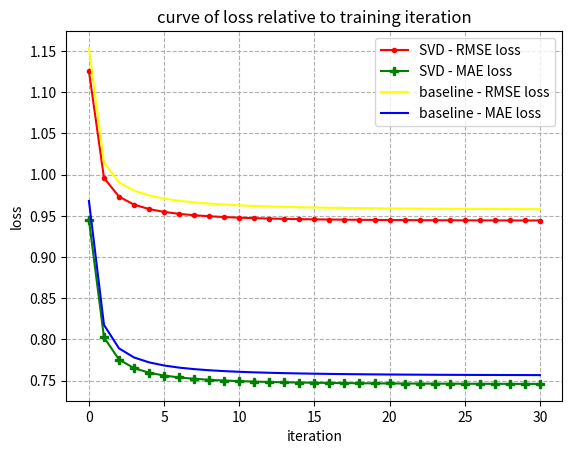

Source code (Python):
rmse1 = [1.1536759477860183, 1.0145441354119316, 0.9907376607420599, 0.9805790741342425, 0.9747356460525013,
         0.9709272391866042, 0.9682625358214296, 0.9663078589960344, 0.9648243932930523, 0.9636692031548864,
         0.9627513315174138, 0.962010094677313, 0.9614034543220883, 0.9609013839795104, 0.9604818868090252,
         0.9601285017592183, 0.9598286850999416, 0.9595727275961089, 0.9593530108070353, 0.959163484551355,
         0.9589992923999938, 0.9588564985344533, 0.9587318854335531, 0.9586228019466326, 0.9585270477889841,
         0.9584427847450657, 0.9583684677099628, 0.958302790639187, 0.9582446438210717, 0.9581930798320716,
         0.9581472862099933]
mae1 = [0.9680487749999698, 0.8177142683525378, 0.7892246400617884, 0.7782112446532694, 0.7722556195911724,
        0.7684645181178005, 0.7658849112017, 0.7640524059456165, 0.7626896747563826, 0.7616417105894817,
        0.760819914279763, 0.7601710520796444, 0.7596401556446317, 0.7591968020649307, 0.7588286556057601,
        0.758520588206389, 0.758258886154169, 0.7580357859745338, 0.7578463803729238, 0.7576829702912536,
        0.7575412647044989, 0.7574183228806125, 0.7573116896004383, 0.7572178800355506, 0.7571354880917661,
        0.7570630176316707, 0.7569994025981024, 0.7569431195968803, 0.7568933871164825, 0.7568493020717962,
        0.7568101575591671]
train_t1 = 3976.579307794571
test_t1 = 257.3741672039032

rmse2 = [1.130663819468847, 0.9967488940718281, 0.9751883411431467, 0.9657762484900871, 0.9604185049396,
         0.9569732965129525, 0.9545971862217242, 0.952880670155494, 0.9515983431856234, 0.9506154031541947,
         0.9498463155693709, 0.9492343219522207, 0.9487404035422512, 0.9483369526030206, 0.9480039596816403,
         0.9477266226888987, 0.9474937966957029, 0.9472969599231781, 0.9471295069747149, 0.9469862553322463,
         0.946863094233122, 0.9467567306512342, 0.9466645027709814, 0.9465842411753137, 0.9465141642842141,
         0.9464527987206219, 0.9463989180473567, 0.9463514951985925, 0.9463096652269327, 0.9462726958961716,
         0.9462399642939429]
mae2 = [0.9489109899999697, 0.8011300855060084, 0.7743572389475285, 0.7643676391464437, 0.7589674370804881,
        0.7555241116261486, 0.7532066888038513, 0.7515618844626578, 0.7503445994262334, 0.7494092136381095,
        0.7486746377229708, 0.7480988968597384, 0.7476407154186336, 0.747274346762701, 0.7469725056626797,
        0.7467198553786225, 0.7465060698127461, 0.7463250804001469, 0.7461702163529744, 0.7460381133449641,
        0.7459256757192527, 0.7458289783829136, 0.7457449142400786, 0.7456717194688487, 0.745607562807898,
        0.7455516560943718, 0.7455023216577882, 0.7454589930245075, 0.7454205008168759, 0.7453864274297204,
        0.7453565671813632]
train_t2 = 3887.5170197486877
test_t2 = 315.92051792144775

rmse3 = [1.1115822805381261, 0.9872572053166876, 0.9660461586401607, 0.9570661775585745, 0.9521242432797,
         0.9490478974641087, 0.9469867181496228, 0.9455343396750076, 0.9444720834254274, 0.943672395210918,
         0.943056306525591, 0.9425726015942038, 0.9421867923176781, 0.9418749218001755, 0.9416199078367264,
         0.9414092957563649, 0.9412338288131523, 0.9410865111297433, 0.9409619772939836, 0.9408560584484414,
         0.9407654775338888, 0.9406876313714545, 0.9406204323268068, 0.9405621916051775, 0.940511532113644,
         0.9404673226356804, 0.9404286275740161, 0.9403946682051855, 0.9403647925407412, 0.9403384516887215,
         0.9403151811704664]
mae3 = [0.9306039450000336, 0.7933684972467707, 0.7684930077368486, 0.7587745019062715, 0.753763720608649,
        0.750703125669192, 0.7486552601040863, 0.7472233080542106, 0.7461776256560871, 0.7453946682460785,
        0.7447880465319254, 0.7443110678654029, 0.743922361190643, 0.7436029605064022, 0.7433413242918279,
        0.7431245434801039, 0.7429445995531668, 0.7427928246540892, 0.7426636014907047, 0.7425537504962931,
        0.7424602251627683, 0.742380770524795, 0.7423118852070887, 0.7422521170327343, 0.7421996435318209,
        0.7421537059865947, 0.7421134779636839, 0.7420782868396668, 0.7420479028205452, 0.7420211180675816,
        0.741997363406038]
train_t3 = 3867.6804897785187
test_t3 = 305.06651973724365

rmse4 = [1.113293684369096, 0.9861307554784009, 0.9627210871525096, 0.953522402981341, 0.9486582437889812,
         0.9456859157313968, 0.943715789665698, 0.9423399667708697, 0.9413429709497385, 0.9405999618761376,
         0.9400337917436954, 0.939594445396018, 0.9392482639676394, 0.9389719025546196, 0.9387487603385484,
         0.9385667808129617, 0.9384170482032272, 0.9382928651022217, 0.938189130778636, 0.9381019128075938,
         0.9380281461469061, 0.9379654181018025, 0.9379118123148891, 0.9378657940342169, 0.9378261247036693,
         0.9377917976782841, 0.937761989353627, 0.9377360216728704, 0.9377133331207405, 0.9376934561090994,
         0.9376759992186364]
mae4 = [0.9361313950000011, 0.7956044769570476, 0.7689157583241076, 0.758786916542721, 0.7535078646216137,
        0.7503126513738405, 0.748190584579093, 0.7467049567660874, 0.7456213453789367, 0.7447960816036492,
        0.7441555545304599, 0.743648955723774, 0.7432359276197689, 0.7429006790418868, 0.7426307541937948,
        0.7424103154233594, 0.7422250707536595, 0.7420678087936647, 0.741934717827743, 0.7418208845432527,
        0.7417214586498396, 0.741635840731647, 0.7415616422344901, 0.7414966861688429, 0.7414399177987939,
        0.7413904006297434, 0.7413471573174949, 0.7413092674239955, 0.7412756635229549, 0.7412459908130298,
        0.7412197015635031]
train_t4 = 4041.0517807006836
test_t4 = 284.2231683731079

rmse5 = [1.1186750576778326, 0.995739224983253, 0.9715736250314723, 0.9610100351786536, 0.9550025427127976,
         0.951144429311716, 0.9484882804792256, 0.9465733762402003, 0.9451459345336305, 0.9440542264180649,
         0.9432020439366742, 0.9425255894745074, 0.9419810291170392, 0.9415373624524471, 0.9411721320554572,
         0.9408687352840317, 0.9406146819605454, 0.9404004320923725, 0.9402186010711646, 0.9400634043504668,
         0.9399302620805075, 0.9398155129238936, 0.9397162038341114, 0.9396299335915805, 0.9395547349647224,
         0.9394889850041829, 0.939431336081835, 0.9393806623980152, 0.9393360181406334, 0.9392966045037211,
         0.9392617435002186]
mae5 = [0.9399372992262457, 0.805121886116225, 0.7772803621927094, 0.7662072548189801, 0.7602358331688083,
        0.7565145242873201, 0.7539783550129365, 0.7521582895574418, 0.7508168147776526, 0.749789910117719,
        0.7489890604491699, 0.7483501683430355, 0.7478279583339468, 0.7474017953035297, 0.7470522241576161,
        0.7467610881949126, 0.7465165897397512, 0.7463099405242846, 0.7461334634163997, 0.7459803992864276,
        0.7458480793598574, 0.745733022991386, 0.7456332823735723, 0.7455465072170416, 0.7454718863456318,
        0.745407219618233, 0.7453506345781998, 0.7453009099719549, 0.7452572394324715, 0.7452188051022096,
        0.7451849927292644]
train_t5 = 4064.9781572818756
test_t5 = 256.07301926612854

import matplotlib.pyplot as plt
import numpy as np
base_line_rmse =[1.1536759477860183,1.0145441354119316, 0.9907376607420599, 0.9805790741342425, 0.9747356460525013, 0.9709272391866042, 0.9682625358214296, 0.9663078589960344, 0.9648243932930523, 0.9636692031548864, 0.9627513315174138, 0.962010094677313, 0.9614034543220883, 0.9609013839795104, 0.9604818868090252, 0.9601285017592183, 0.9598286850999416, 0.9595727275961089, 0.9593530108070353, 0.959163484551355, 0.9589992923999938, 0.9588564985344533, 0.9587318854335531, 0.9586228019466326, 0.9585270477889841, 0.9584427847450657, 0.9583684677099628, 0.958302790639187, 0.9582446438210717, 0.9581930798320716, 0.9581472862099933]
base_line_mae =[0.9680487749999698,0.8177142683525378, 0.7892246400617884, 0.7782112446532694, 0.7722556195911724, 0.7684645181178005, 0.7658849112017, 0.7640524059456165, 0.7626896747563826, 0.7616417105894817, 0.760819914279763, 0.7601710520796444, 0.7596401556446317, 0.7591968020649307, 0.7588286556057601, 0.758520588206389, 0.758258886154169, 0.7580357859745338, 0.7578463803729238, 0.7576829702912536, 0.7575412647044989, 0.7574183228806125, 0.7573116896004383, 0.7572178800355506, 0.7571354880917661, 0.7570630176316707, 0.7569994025981024, 0.7569431195968803, 0.7568933871164825, 0.7568493020717962, 0.7568101575591671]

x = np.arange(0, 31)
rmse_list = [rmse1, rmse2, rmse3, rmse4, rmse5]
mae_list = [mae1, mae2, mae3, mae4, mae5]
rmse_list = np.array(rmse_list)
mae_list = np.array(mae_list)
rmse = rmse_list.sum(axis=0) / 5
mae = mae_list.sum(axis=0) / 5
plt.plot(x, rmse, color="red", label="SVD - RMSE loss", marker=".")
plt.plot(x, mae, color="green", label='SVD - MAE loss', marker="P")
plt.plot(base_line_rmse,color="yellow",label="baseline - RMSE loss")
plt.plot(x,base_line_mae,color="blue",label="baseline - MAE loss")
plt.legend()

plt.grid(ls='--')
plt.xlabel('iteration')
plt.ylabel('loss')
plt.title("curve of loss relative to training iteration")
plt.show()
print(mae,rmse)
# Results including MAE/RMSE/Training Time/Test Time by 5-fold cross validation
total_train_t = train_t1+train_t2+train_t3+train_t4+train_t5
total_test_t = test_t1+test_t2+test_t3+test_t4+test_t5
print("total training time\t=\t{}s\t\taverage training time for one epoch\t= {}s\n"
      "total test time\t\t=\t{}s\t\taverage test time for MAE and RMSE\t= {}s".format(
    round(total_train_t,3),round(total_train_t/150,3),round(total_test_t,3),round(total_test_t/150,3)
))